Run: headless pygame with SDL's dummy video driver; simulated clock (each Clock.tick advances the game by its frame time, no real sleeping); random seed 0; keys injected as events and as key.get_pressed() state; no mouse input.
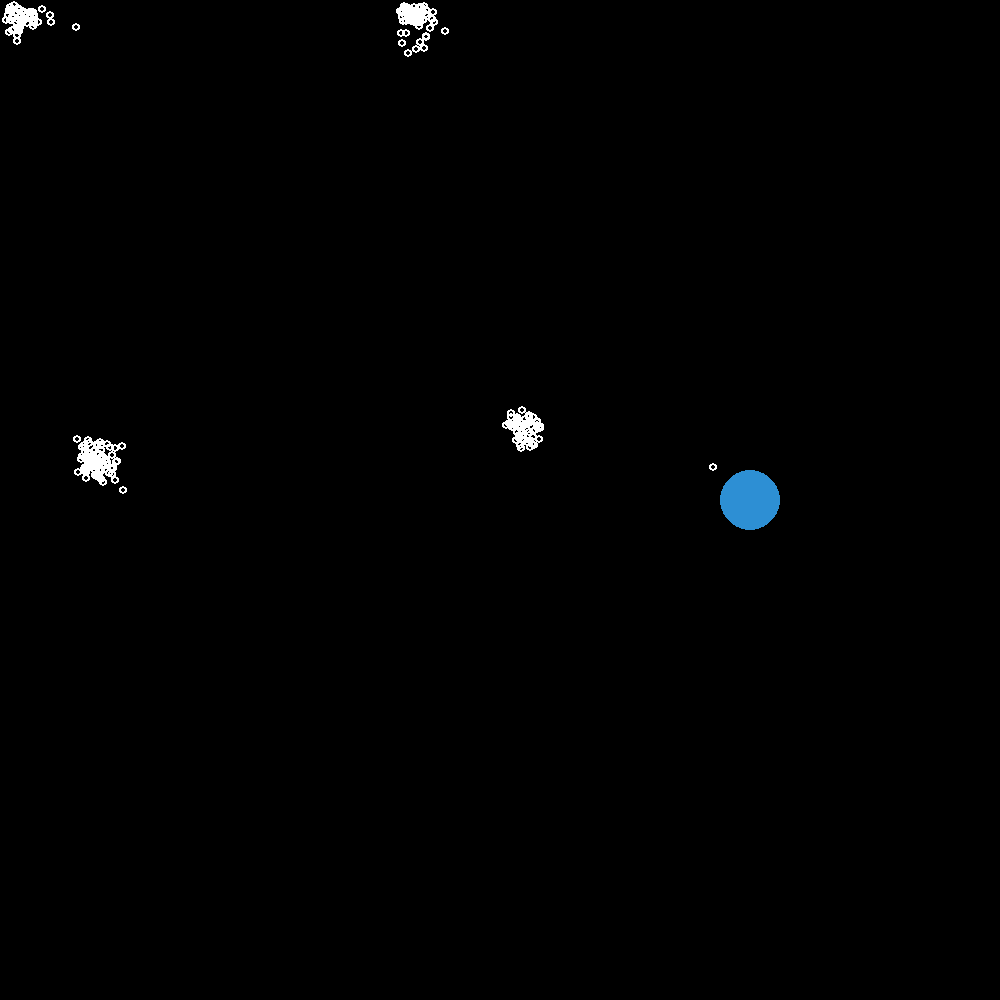
Frame 1 of 4 · flips 1–60 · no input
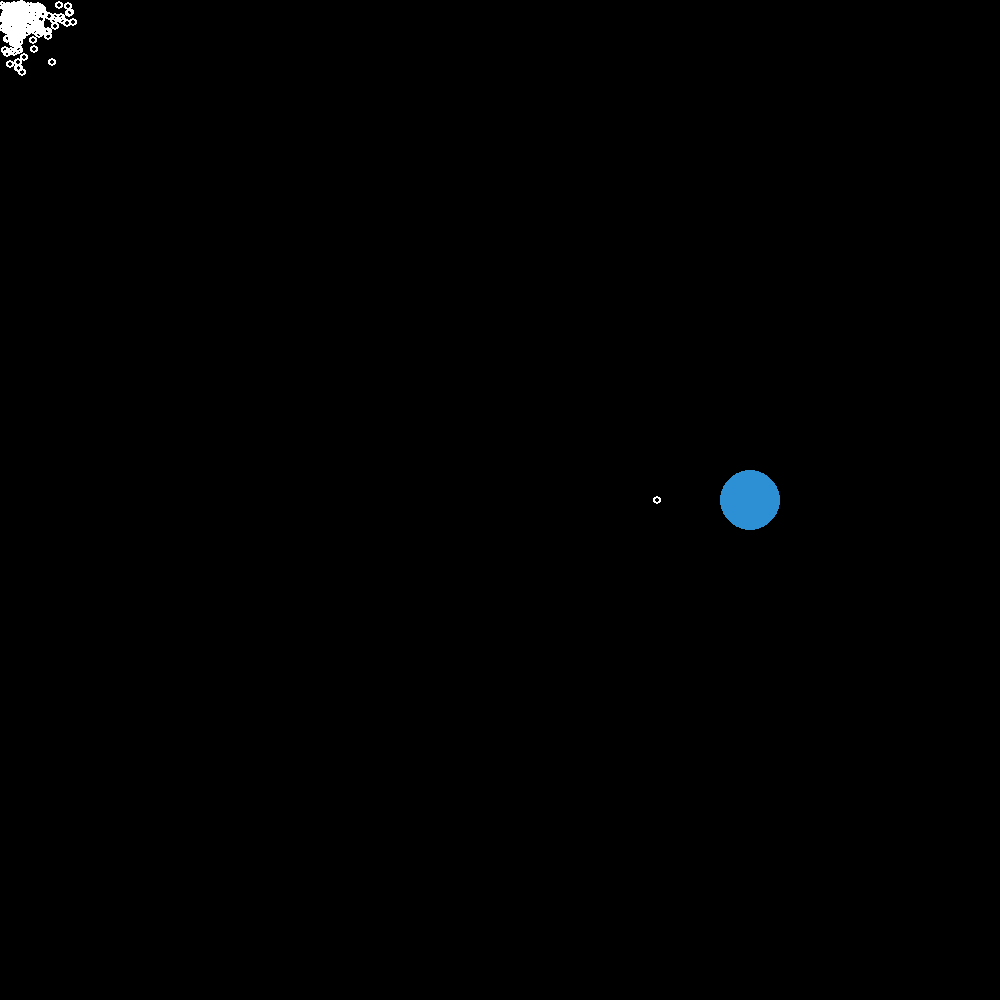
Frame 2 of 4 · flips 61–180 · tapped SPACE, RETURN · held RIGHT (→), D
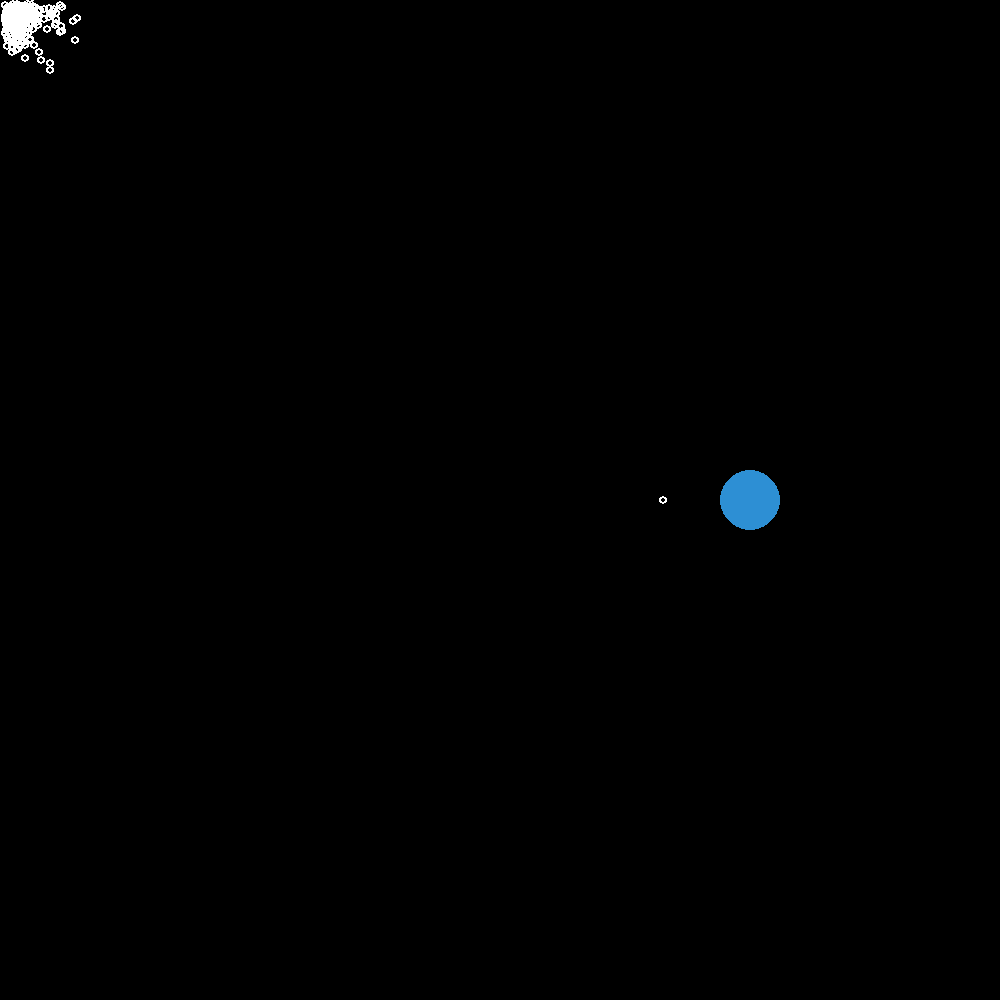
Frame 3 of 4 · flips 181–300 · held DOWN (↓), S
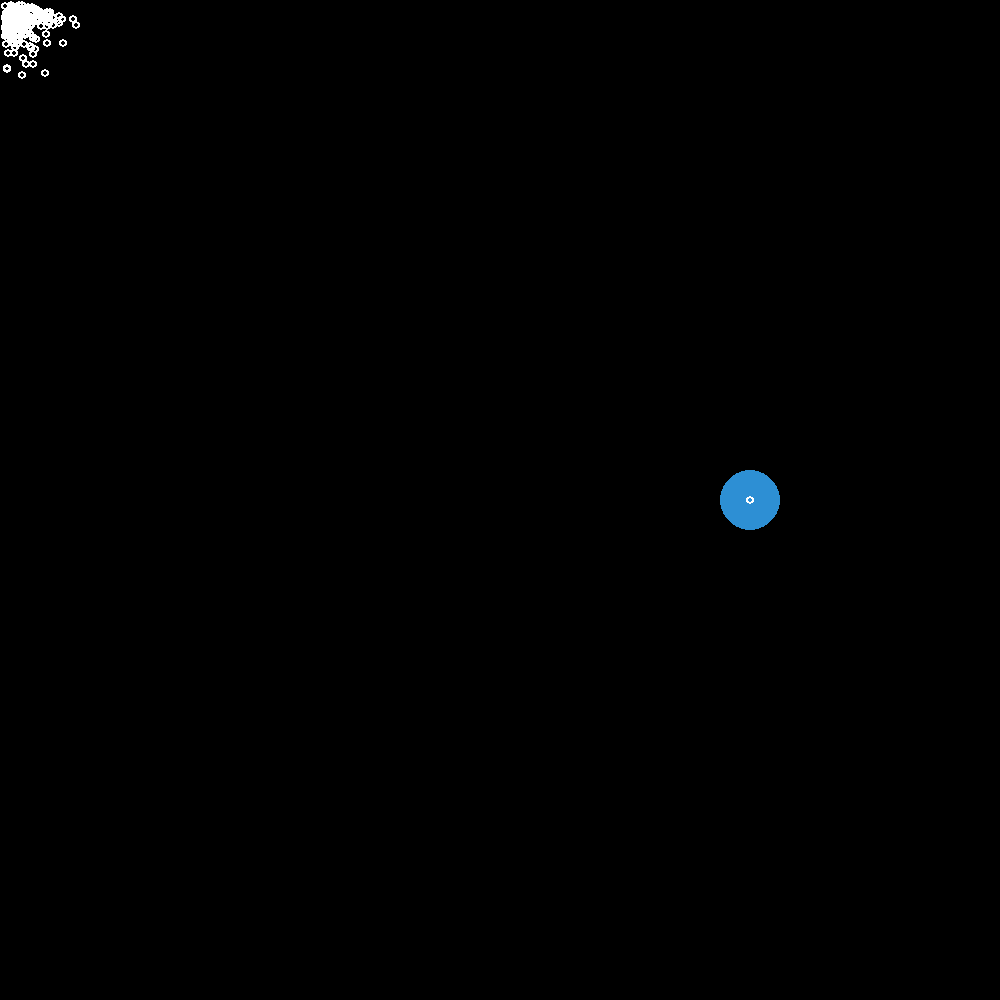
Frame 4 of 4 · flips 301–420 · held LEFT (←), A, UP (↑), W

The pygame program that drew these frames:

import pygame, sys, random
pygame.init()

width=1000
height=1000
speed=25

screen=pygame.display.set_mode([width,height])
cir_col=(255,255,255)
size_of_birdies=4
n_birdies=250


food=[750,500]
pygame.draw
##initialize positions of the birdies'
position=[]
for i in range (n_birdies) :
    pos=[random.randint(size_of_birdies,width-size_of_birdies),random.randint(size_of_birdies,height-size_of_birdies)]
    position.append(pos)
    


clock=pygame.time.Clock()

done=False
while not done:
  
    for event in pygame.event.get():
        if event.type == pygame.QUIT:
                done = True
                sys.exit()
        if event.type == pygame.KEYDOWN:
            if event.type == pygame.QUIT:
                done = True
                sys.exit()
            if event.type == pygame.K_ESCAPE:
                done= True
                break
    if done :
        break
    screen.fill((0,0,0))
    
    pygame.draw.circle(screen,(45,143,212),food,30,30)
    
    for i in range (n_birdies):
        pygame.draw.circle(screen,cir_col,position[i],size_of_birdies,2)
   
    ###position update 
    """       
    for pos in position:
        if pos[0] < width-speed-size_of_birdies and pos[1] < height-speed-size_of_birdies :
            if pos[0]< size_of_birdies-2 :
                 pos[0]=random.randint(pos[0],pos[0]+speed)
            if pos[1]< size_of_birdies-2 :
                 pos[1]=random.randint(pos[1],pos[1]+speed)
            pos[0]=random.randint(pos[0]-speed,pos[0]+speed)
            pos[1]=random.randint(pos[1]-speed,pos[1]+speed)
        else:
            if pos[0] < width-speed-size_of_birdies :
                pos[0]=random.randint(pos[0]-speed,pos[0])
                pos[1]=random.randint(pos[1]-speed,pos[1]+speed)
            if pos[1] < height-speed-size_of_birdies :
                pos[0]=random.randint(pos[0]-speed,pos[0])
                pos[1]=random.randint(pos[1]-speed,pos[1])
    """           
                
    ###flocking movement
    for bird in position:
        neighbours=[]
        for other_bird in position:
            if bird[0] in range(other_bird[0]-200,other_bird[0]+200):
                if bird[1] in range(other_bird[1]-200,other_bird[1]+200):
                    neighbours.append(other_bird)
        if len(neighbours)==0:
            bird[0]=random.randint(bird[0]-50,bird[0]+50)
            bird[1]=random.randint(bird[1]-50,bird[1]+50)
            break
        avg_pos=[]
        w=0
        h=0
        
        for other_bird in neighbours:
            w=w+other_bird[0]
            h=h+other_bird[1]
        avg_w=w/len(neighbours)
        avg_h=h/len(neighbours)
        avg_pos=[avg_w,avg_h]
        if bird[0]<avg_w :
            
            bird[0]=random.randint(bird[0],bird[0]+speed)
        if bird[1]<avg_h :
            
            bird[1]=random.randint(bird[1],bird[1]+speed)
        if bird[0]>avg_w :
            
            bird[0]=random.randint(bird[0]-speed,bird[0])
        if bird[1]>avg_h :
            
            bird[1]=random.randint(bird[1]-speed,bird[1])
    
  
    ###boundaries
    for bird in position :
        if bird[0] <= size_of_birdies:
            bird[0]=random.randint(bird[0],bird[0]+speed+50)
        if bird[0] > width-size_of_birdies:
            bird[0]=random.randint(bird[0]-speed-50,bird[0])
        if bird[1] <= size_of_birdies:
            bird[1]=random.randint(bird[1],bird[1]+speed+50)
        if bird[1] > height-size_of_birdies:
            bird[1]=random.randint(bird[1]-speed-50,bird[1])

    ###more speed towards food
    if bird[0] < food[0]:
            bird[0]=random.randint(bird[0]+100,bird[0]+speed+150)
    if bird[0] > food[0]:
            bird[0]=random.randint(bird[0]-speed-150,bird[0]-100)
    if bird[1] <food[1]:
            bird[1]=random.randint(bird[1]+100,bird[1]+speed+150)
    if bird[1] > food[1]:
            bird[1]=random.randint(bird[1]-speed-150,bird[1]-100)
    pygame.display.flip()
    clock.tick(10)
      
